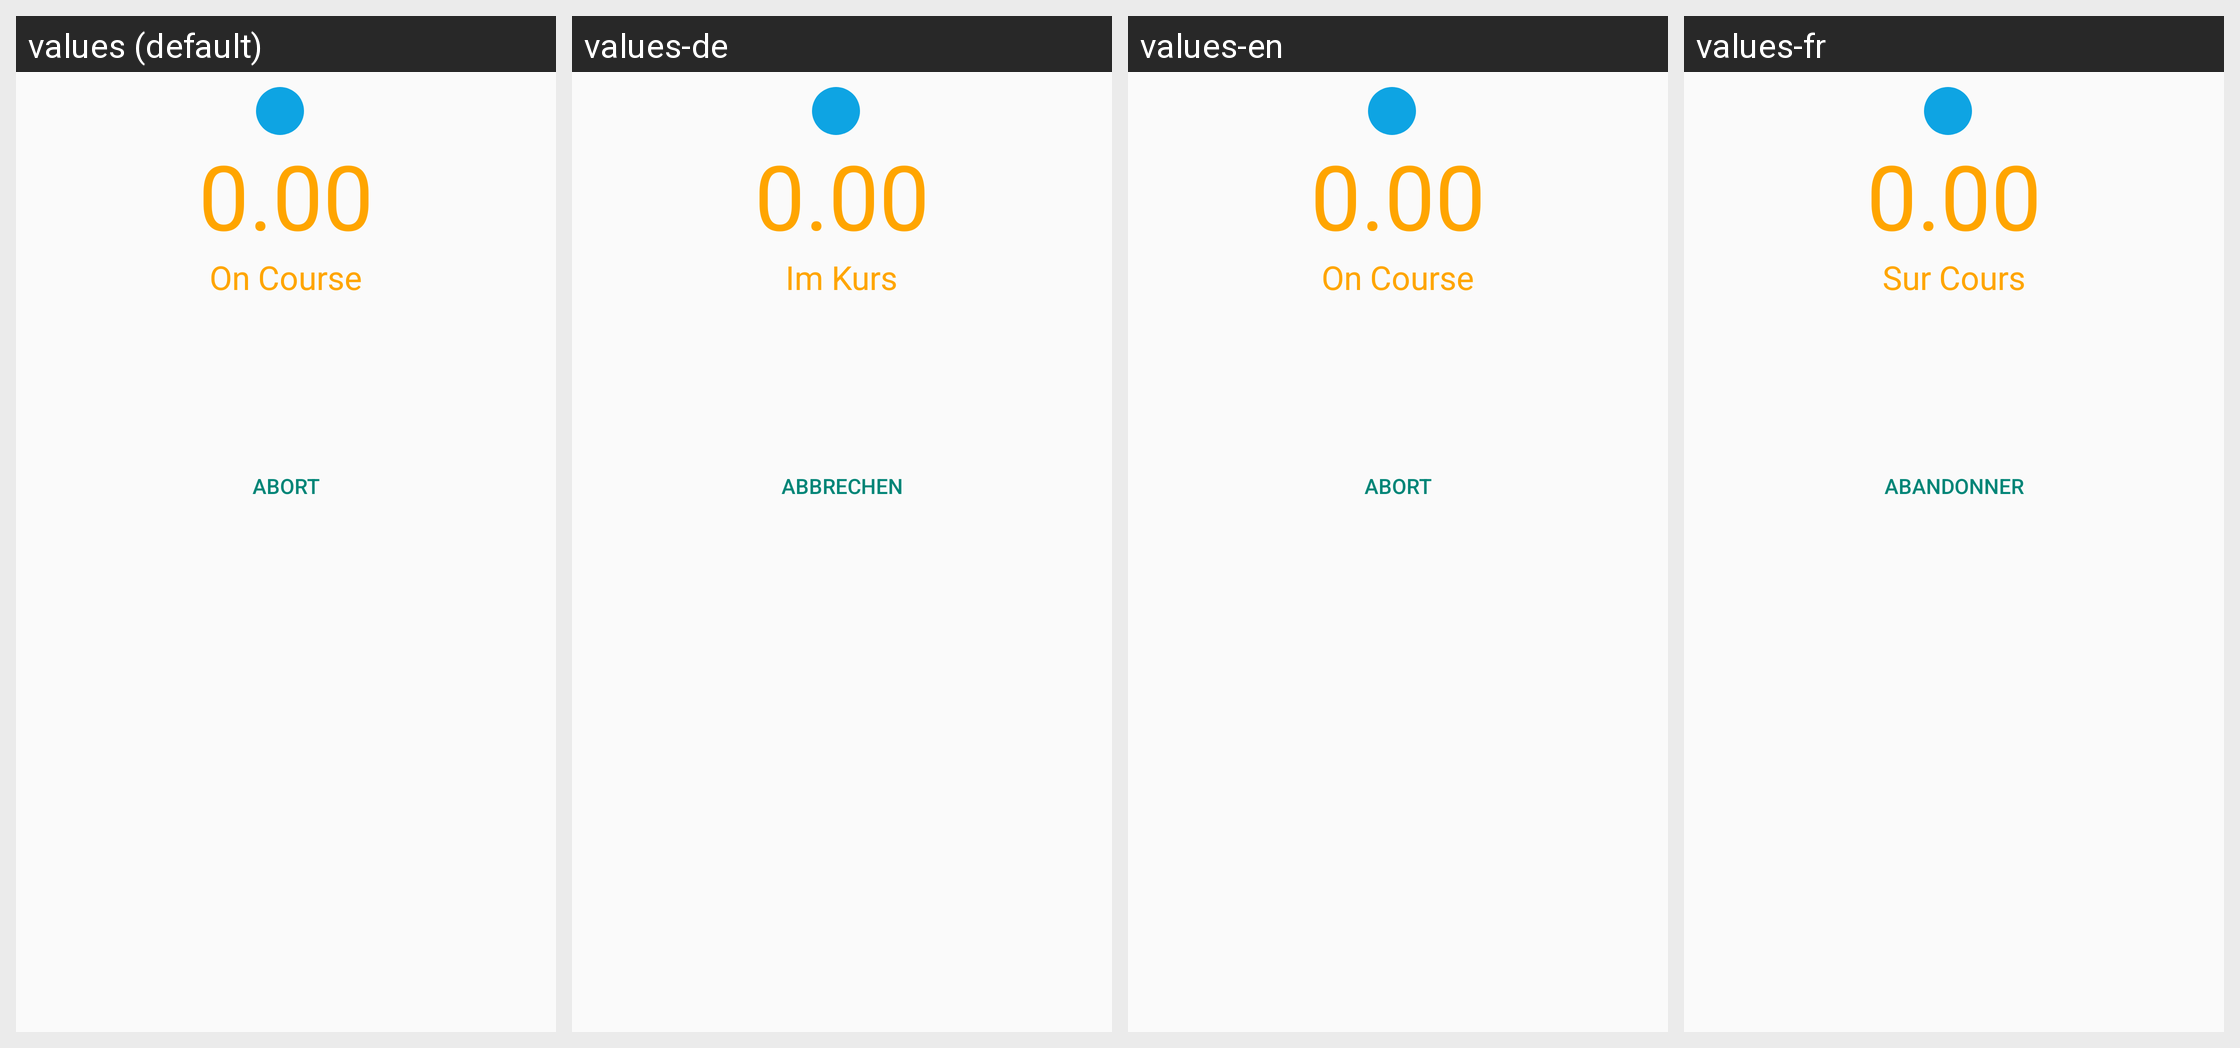

The Android screen above is rendered under several locales of the same app. Produce the string resources it draws, with the default and per-locale values.
Android screen res/layout/race_timer_frag4.xml rendered under 4 locales, left to right: values (default), values-de, values-en, values-fr. Device: Nexus 5 (rendered at 1080×1920; each locale shown at half size, 540×960, under a caption strip naming it); theme Theme.AppCompat.Light.
Other locales in the repository, not shown: values-es, values-nl.
Strings drawn on this screen, with the default value and each locale's value (text and hints the layout hard-codes, and strings that could not be matched under every locale, appear in the picture but are not listed):

zero
  values: 0.00
  values-de: 0.00  [not translated; the default value is used]
  values-en: 0.00  [not translated; the default value is used]
  values-fr: 0.00  [not translated; the default value is used]

on_course
  values: On Course
  values-de: Im Kurs
  values-en: On Course
  values-fr: Sur Cours

abort
  values: Abort
  values-de: Abbrechen
  values-en: Abort
  values-fr: Abandonner
